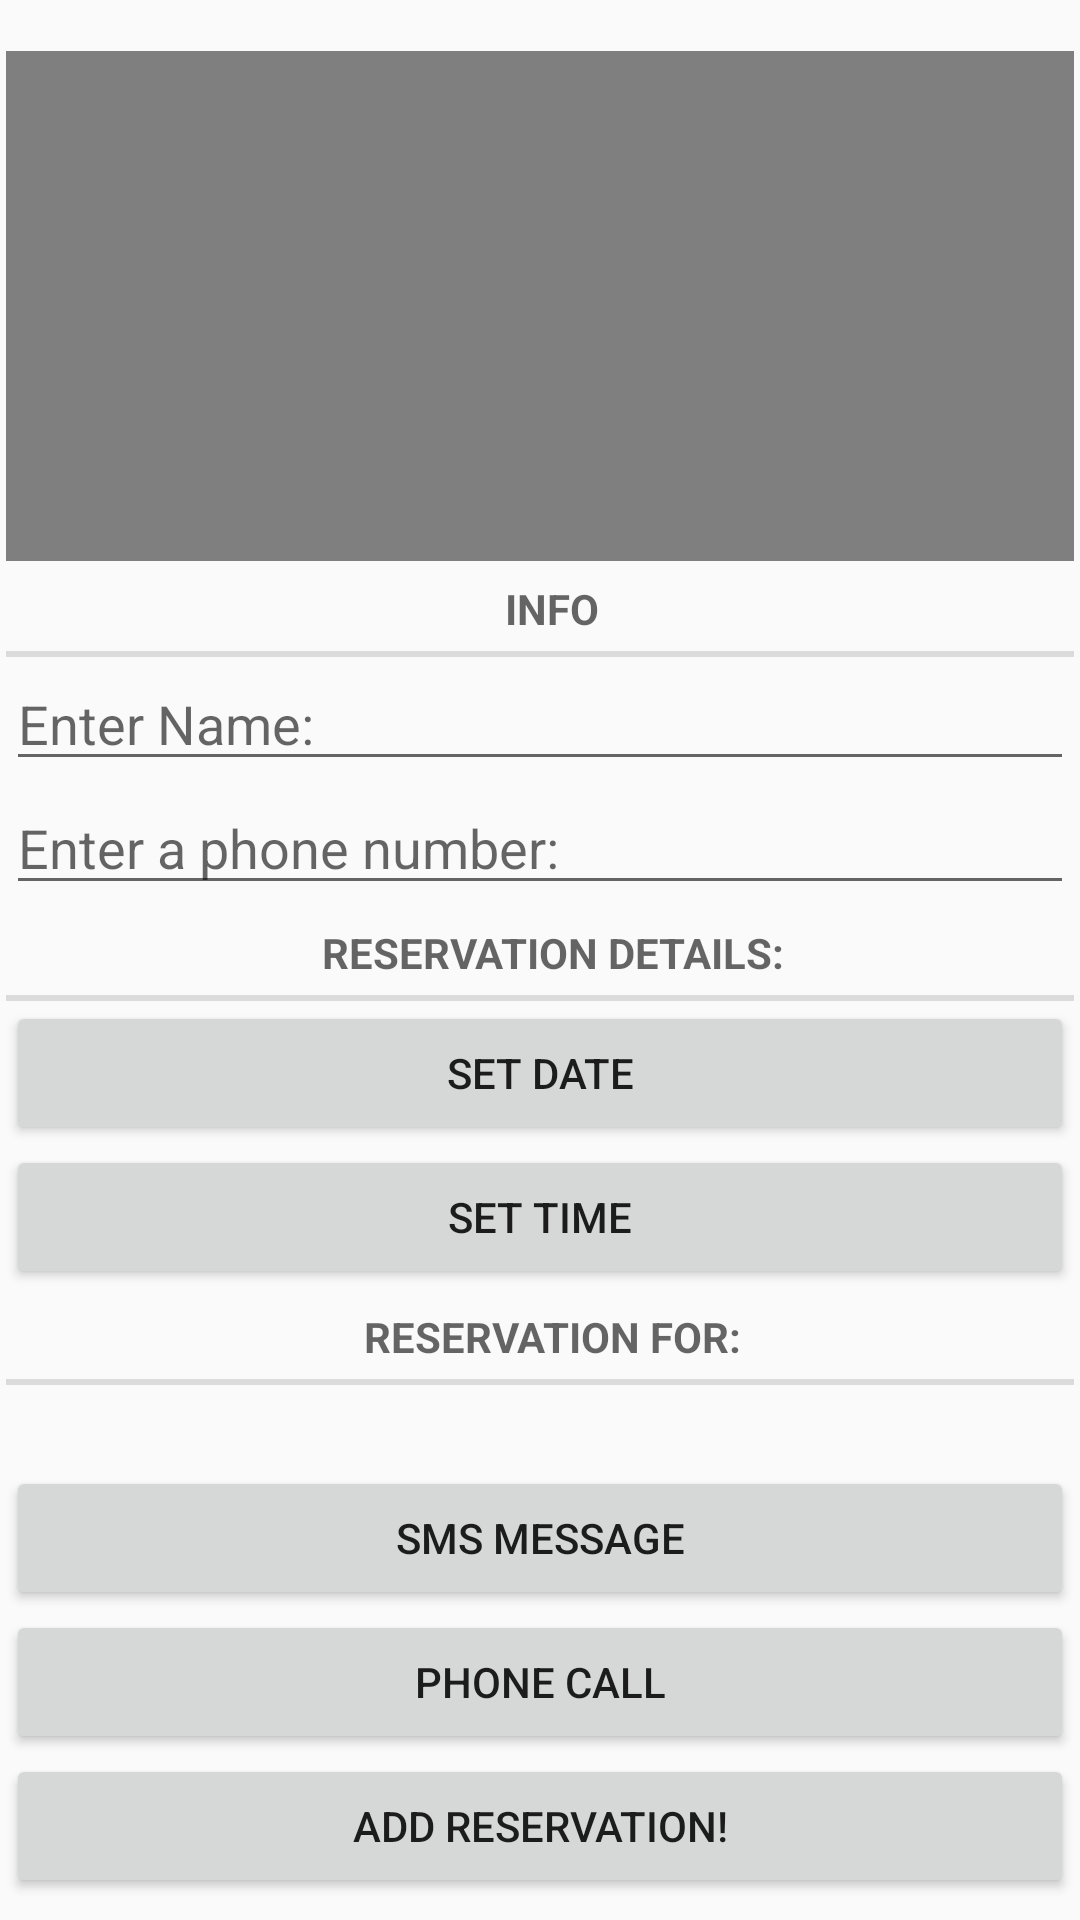

The Android layout XML behind this screen, and the referenced resources:
<!-- AndroidManifest.xml: application theme AppTheme -->
<!-- res/layout/fragment_crime.xml -->
<?xml version="1.0" encoding="utf-8"?>
<ScrollView
    xmlns:android="http://schemas.android.com/apk/res/android"
    android:layout_width="match_parent"
    android:layout_height="match_parent"
    android:id="@+id/sv_main"
    >
    <LinearLayout
        android:layout_width="wrap_content"
        android:layout_height="wrap_content"
        android:layout_margin="2dp"
        android:orientation="vertical"
        android:id="@+id/lin_layout_base">

        <VideoView
            android:id="@+id/v_view_food"
            android:layout_width="wrap_content"
            android:layout_height="170dp"
            android:layout_marginTop="15dp"
            android:layout_gravity="center_horizontal"
            android:src="@raw/food"
            />

        <TextView
            style="?android:listSeparatorTextViewStyle"
            android:id="@+id/tvSep"
            android:layout_width="match_parent"
            android:layout_height="wrap_content"
            android:gravity="center"
            android:text="@string/crime_title_label"/>

        <EditText
            android:id="@+id/name_edit"
            android:layout_width="match_parent"
            android:layout_height="wrap_content"
            android:hint="Enter Name:" />

        <EditText
            android:id="@+id/phone_num"
            android:layout_width="match_parent"
            android:layout_height="wrap_content"
            android:hint="@string/crime_title_hint" />


        <TextView
            style="?android:listSeparatorTextViewStyle"
            android:layout_width="match_parent"
            android:layout_height="wrap_content"
            android:gravity="center"
            android:text="Reservation Details:"/>


        <Button
            android:id="@+id/buttonDateFrag"
            android:layout_width="match_parent"
            android:layout_height="wrap_content"
            android:text="@string/date_set_bt" />

        <Button
            android:id="@+id/buttonTimeFrag"
            android:layout_width="match_parent"
            android:layout_height="wrap_content"
            android:text="@string/time_set_bt"/>
        <TextView
            style="?android:listSeparatorTextViewStyle"
            android:layout_width="match_parent"
            android:layout_height="wrap_content"
            android:gravity="center"
            android:text="@string/res_lbl"
            android:id="@+id/res_label"/>

        <TextView
            android:id="@+id/resstring"
            android:layout_width="380dp"
            android:layout_height="wrap_content"
            android:textSize="20dp" />


        <Button
            android:id="@+id/buttonMessage"
            android:layout_width="match_parent"
            android:layout_height="wrap_content"
            android:text="@string/ntfy_message" />

        <Button
            android:id="@+id/buttonPhoneCall"
            android:layout_width="match_parent"
            android:layout_height="wrap_content"
            android:text="@string/ntfy_phone" />
        <Button
            android:id="@+id/buttonAddRes"
            android:layout_width="match_parent"
            android:layout_height="wrap_content"
            android:text="Add Reservation!" />



    </LinearLayout>
</ScrollView>
<!-- resources referenced by this layout -->
<resources>
  <string name="crime_title_hint">Enter a phone number:</string>
  <string name="crime_title_label">Info</string>
  <string name="date_set_bt">Set Date</string>
  <string name="ntfy_message">SMS Message</string>
  <string name="ntfy_phone">Phone Call</string>
  <string name="res_lbl">Reservation For:</string>
  <string name="time_set_bt">Set Time</string>
  <style name="AppTheme" parent="Theme.AppCompat.Light.DarkActionBar">
          
          <item name="colorPrimary">@color/colorPrimary</item>
          <item name="colorPrimaryDark">@color/colorPrimaryDark</item>
          <item name="colorAccent">@color/colorAccent</item>
      </style>
  <!-- not gathered from this repository: default colours our renderer supplied (Android Studio template values) -->
  <color name="colorPrimary">#FF6200EE</color>
  <color name="colorPrimaryDark">#FF3700B3</color>
  <color name="colorAccent">#FF03DAC5</color>
</resources>
